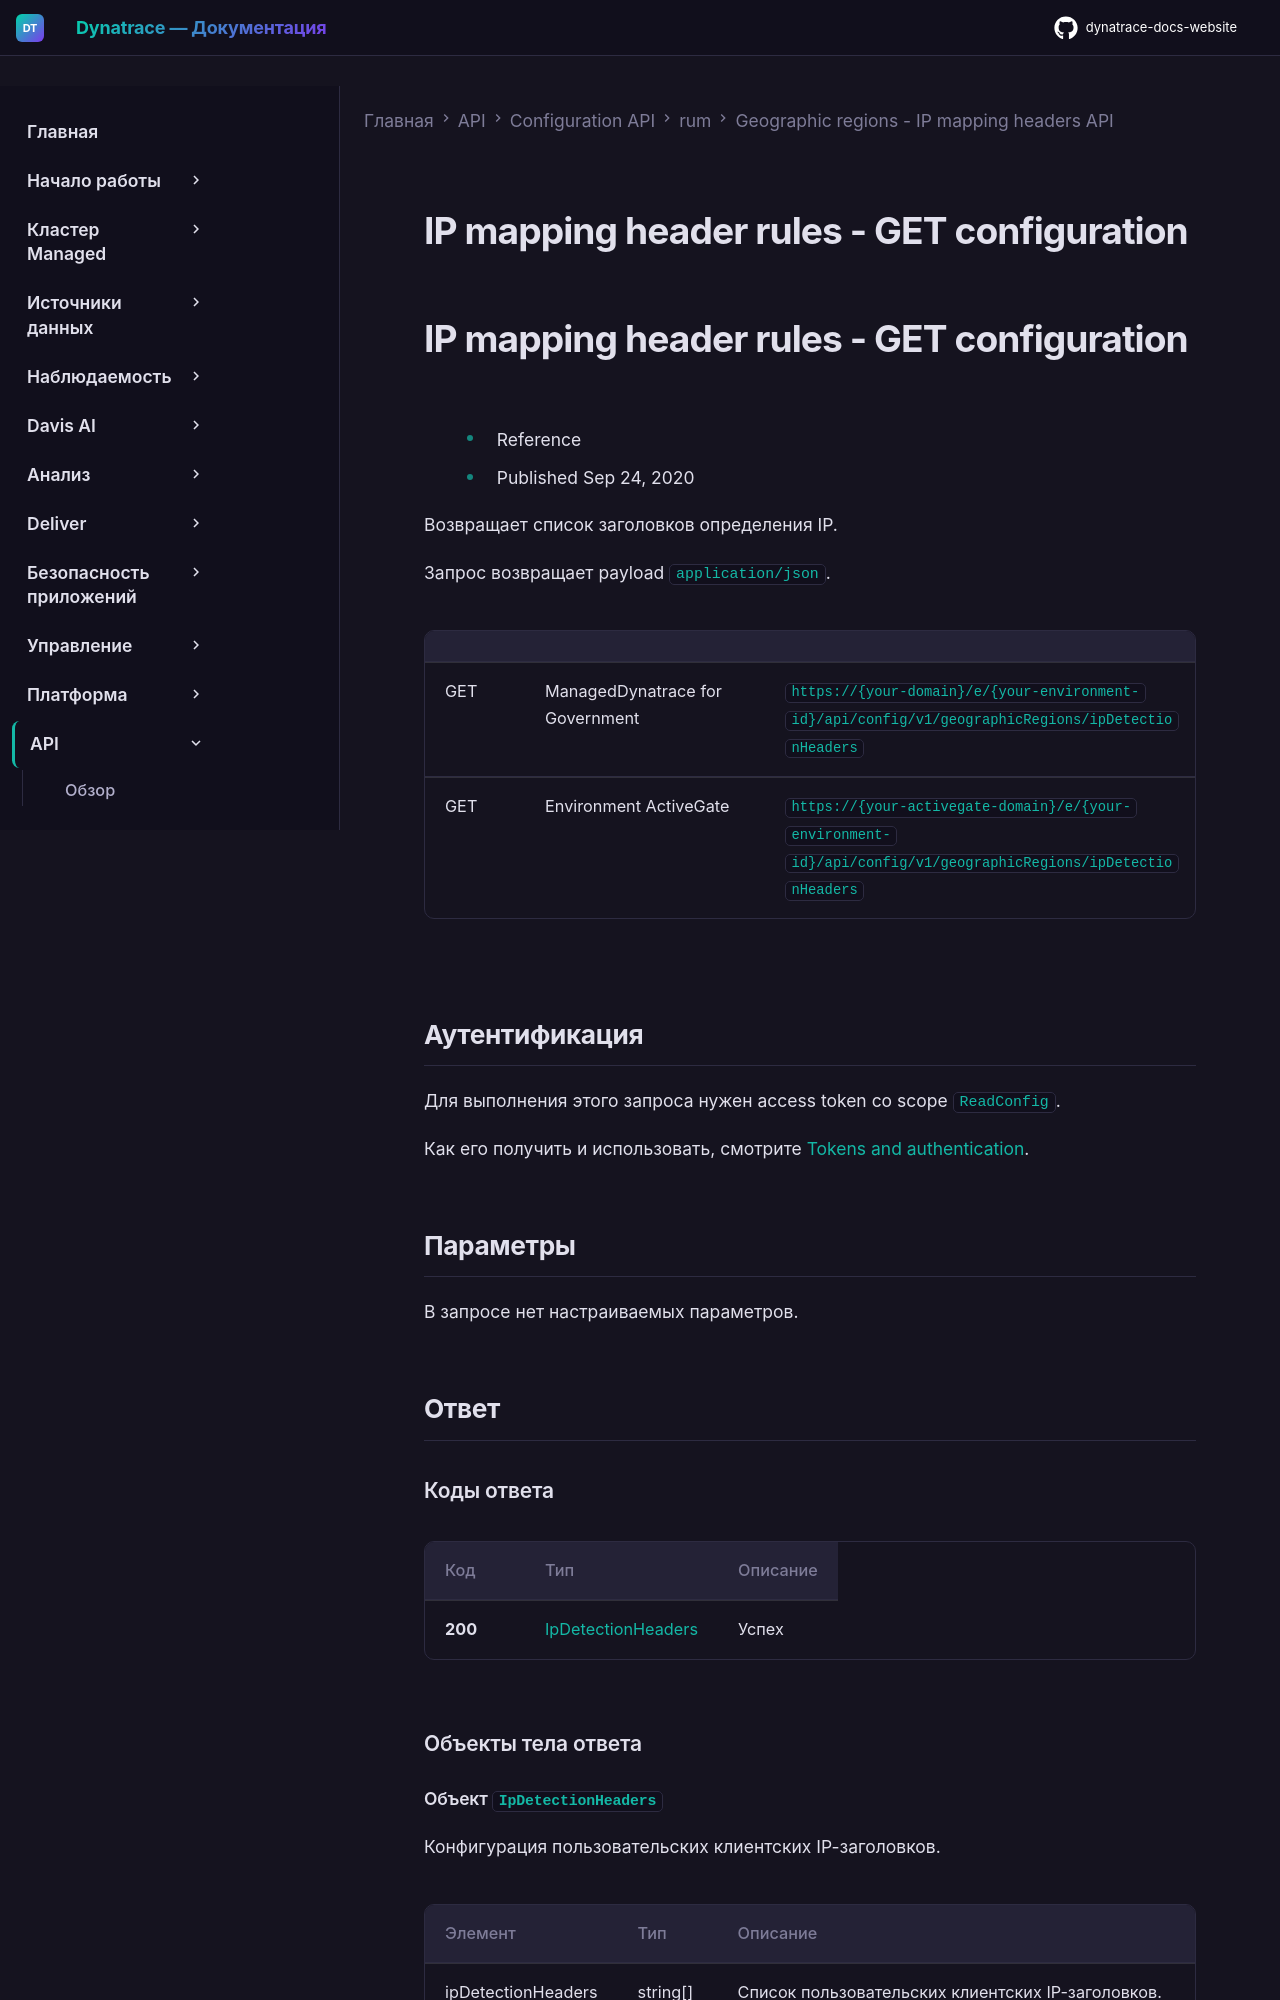

repository: Yerkebulan-Ardabayev/dynatrace-docs-website · page: managed-ru/dynatrace-api/configuration-api/rum/geographic-regions-ip-header/get-configuration/index.html · generator: mkdocs

---
title: IP mapping header rules - GET configuration
source: https://docs.dynatrace.com/managed/dynatrace-api/configuration-api/rum/geographic-regions-ip-header/get-configuration
scraped: 2026-05-12T11:20:16.674493
---

# IP mapping header rules - GET configuration

# IP mapping header rules - GET configuration

* Reference
* Published Sep 24, 2020

Возвращает список заголовков определения IP.

Запрос возвращает payload `application/json`.

|  |  |  |
| --- | --- | --- |
| GET | ManagedDynatrace for Government | `https://{your-domain}/e/{your-environment-id}/api/config/v1/geographicRegions/ipDetectionHeaders` |
| GET | Environment ActiveGate | `https://{your-activegate-domain}/e/{your-environment-id}/api/config/v1/geographicRegions/ipDetectionHeaders` |

## Аутентификация

Для выполнения этого запроса нужен access token со scope `ReadConfig`.

Как его получить и использовать, смотрите [Tokens and authentication](/managed/discover-dynatrace/references/dynatrace-api/basics/dynatrace-api-authentication).

## Параметры

В запросе нет настраиваемых параметров.

## Ответ

### Коды ответа

| Код | Тип | Описание |
| --- | --- | --- |
| **200** | [IpDetectionHeaders](#openapi-definition-IpDetectionHeaders) | Успех |

### Объекты тела ответа

#### Объект `IpDetectionHeaders`

Конфигурация пользовательских клиентских IP-заголовков.

| Элемент | Тип | Описание |
| --- | --- | --- |
| ipDetectionHeaders | string[] | Список пользовательских клиентских IP-заголовков.  Заголовки оцениваются сверху вниз; применяется первый подходящий заголовок. |

### JSON-модели тела ответа

```
{



"ipDetectionHeaders": [



"string"



]



}
```
